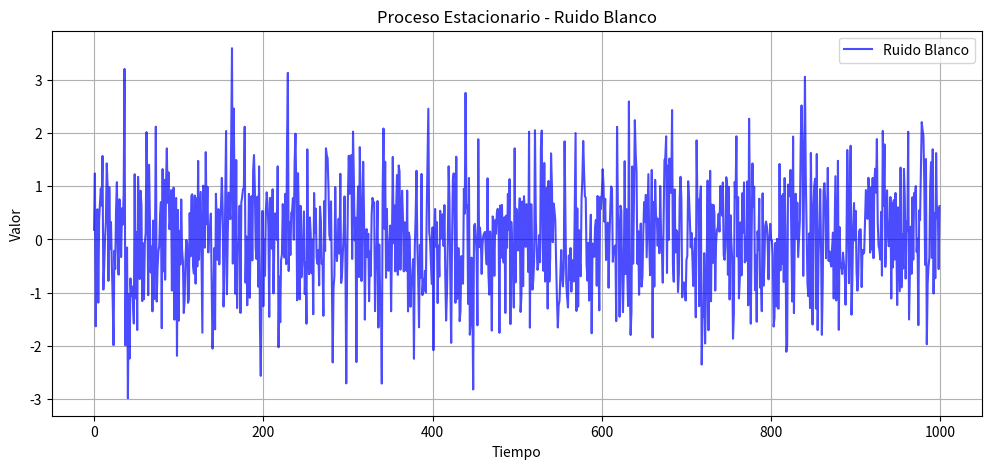

Recreate this plot in Python.
# Este código genera un proceso estacionario de ruido blanco,
# calcula estadísticas básicas y visualiza la señal en el tiempo.

import numpy as np
import matplotlib.pyplot as plt

# =========================
# PARÁMETROS DEL PROCESO
# =========================

n_muestras = 1000          # cantidad de datos
media = 0                  # media teorica
desviacion_estandar = 1    # desviacion estandar teorica

# =========================
# GENERACIÓN DEL RUIDO BLANCO
# =========================

# np.random.normal(media, desviacion, cantidad)
# genera numeros aleatorios siguiendo una distribucion normal
ruido_blanco = np.random.normal(
    media,
    desviacion_estandar,
    n_muestras
)

# =========================
# VISUALIZACIÓN
# =========================

plt.figure(figsize=(12, 5))

plt.plot(
    ruido_blanco,
    color='blue',
    alpha=0.7,
    label='Ruido Blanco'
)

plt.title('Proceso Estacionario - Ruido Blanco')
plt.xlabel('Tiempo')
plt.ylabel('Valor')
plt.grid(True)
plt.legend()

plt.show()

# =========================
# ESTADÍSTICAS
# =========================

media_calculada = np.mean(ruido_blanco)
varianza_calculada = np.var(ruido_blanco)
desviacion_calculada = np.std(ruido_blanco)

# =========================
# RESULTADOS
# =========================

print("=== estadisticas del proceso ===\n")

print("media teorica               =", media)
print("media calculada             =", round(media_calculada, 4))

print("\nvarianza calculada          =", round(varianza_calculada, 4))

print("\ndesviacion estandar teorica =", desviacion_estandar)
print("desviacion calculada        =", round(desviacion_calculada, 4))

# =========================
# INTERPRETACIÓN
# =========================

print("\ninterpretacion:")
print("- el ruido blanco cambia aleatoriamente en cada instante")
print("- un proceso estacionario mantiene propiedades estadisticas similares en el tiempo")
print("- la media suele estar cerca de 0")
print("- la varianza mide que tanto se dispersan los datos")
